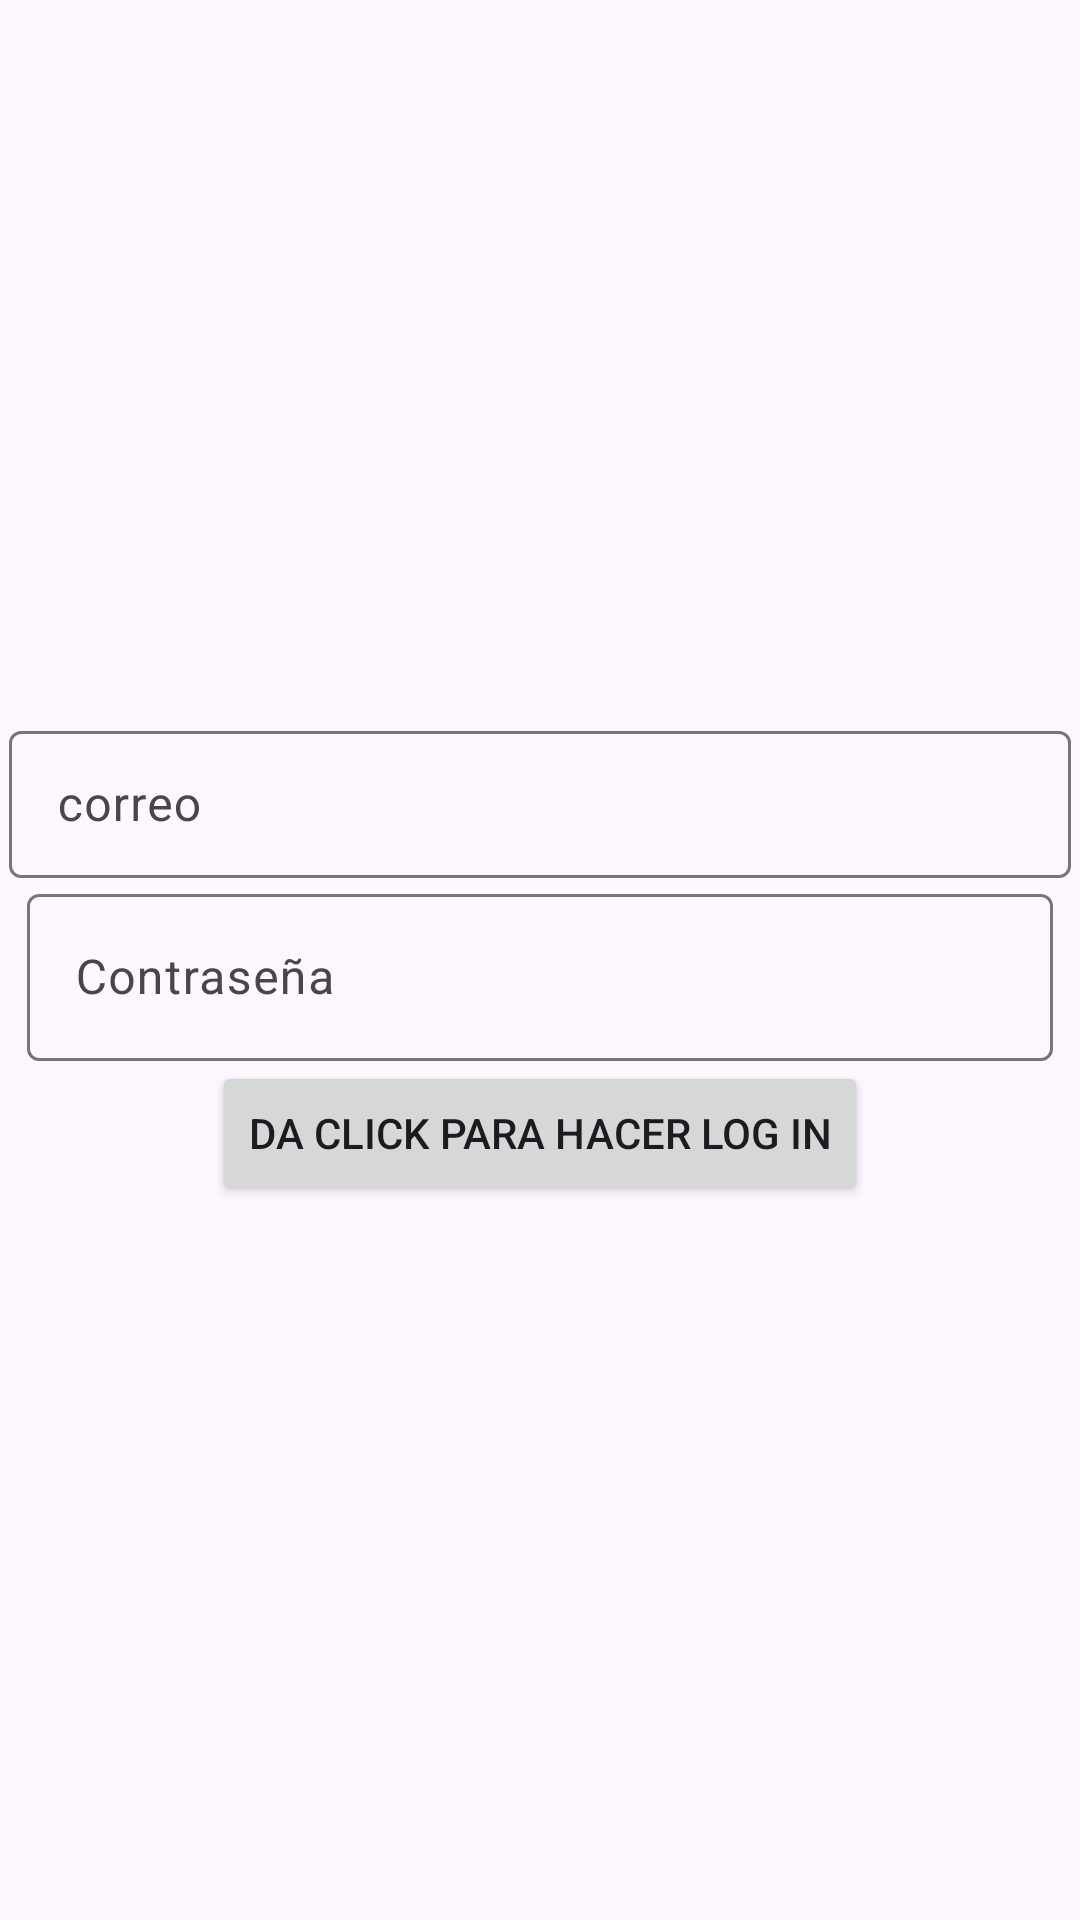

This screen was rendered from an Android layout file. Write that file and the resources it references.
<!-- AndroidManifest.xml: application theme Theme.Hardware -->
<!-- res/layout/activity_main.xml -->
<?xml version="1.0" encoding="utf-8"?>
<androidx.constraintlayout.widget.ConstraintLayout xmlns:android="http://schemas.android.com/apk/res/android"
    xmlns:app="http://schemas.android.com/apk/res-auto"
    xmlns:tools="http://schemas.android.com/tools"
    android:layout_width="match_parent"
    android:layout_height="match_parent"
    tools:context=".MainActivity">

    <LinearLayout
        android:layout_width="match_parent"
        android:layout_height="match_parent"
        android:gravity="center"
        android:orientation="vertical"
        app:layout_constraintBottom_toBottomOf="parent"
        app:layout_constraintEnd_toEndOf="parent"
        app:layout_constraintStart_toStartOf="parent"
        app:layout_constraintTop_toTopOf="parent">

        <com.google.android.material.textfield.TextInputLayout
            android:id="@+id/textInputLayout2"
            android:layout_width="354dp"
            android:layout_height="wrap_content">

            <com.google.android.material.textfield.TextInputEditText
                android:id="@+id/correo"
                android:layout_width="match_parent"
                android:layout_height="49dp"
                android:hint="correo" />
        </com.google.android.material.textfield.TextInputLayout>

        <com.google.android.material.textfield.TextInputLayout
            android:id="@+id/textInputLayout"
            android:layout_width="342dp"
            android:layout_height="wrap_content">

            <com.google.android.material.textfield.TextInputEditText
                android:id="@+id/contraseña"
                android:layout_width="match_parent"
                android:layout_height="wrap_content"
                android:hint="Contraseña"
                android:password="true" />

        </com.google.android.material.textfield.TextInputLayout>

        <Button
            android:id="@+id/paralogin"
            android:layout_width="wrap_content"
            android:layout_height="wrap_content"
            android:text="Da click para hacer log in" />
    </LinearLayout>

</androidx.constraintlayout.widget.ConstraintLayout>
<!-- resources referenced by this layout -->
<resources>
  <style name="Theme.Hardware" parent="Base.Theme.Hardware" />
  <style name="Base.Theme.Hardware" parent="Theme.Material3.DayNight.NoActionBar">
          
          
      </style>
</resources>
